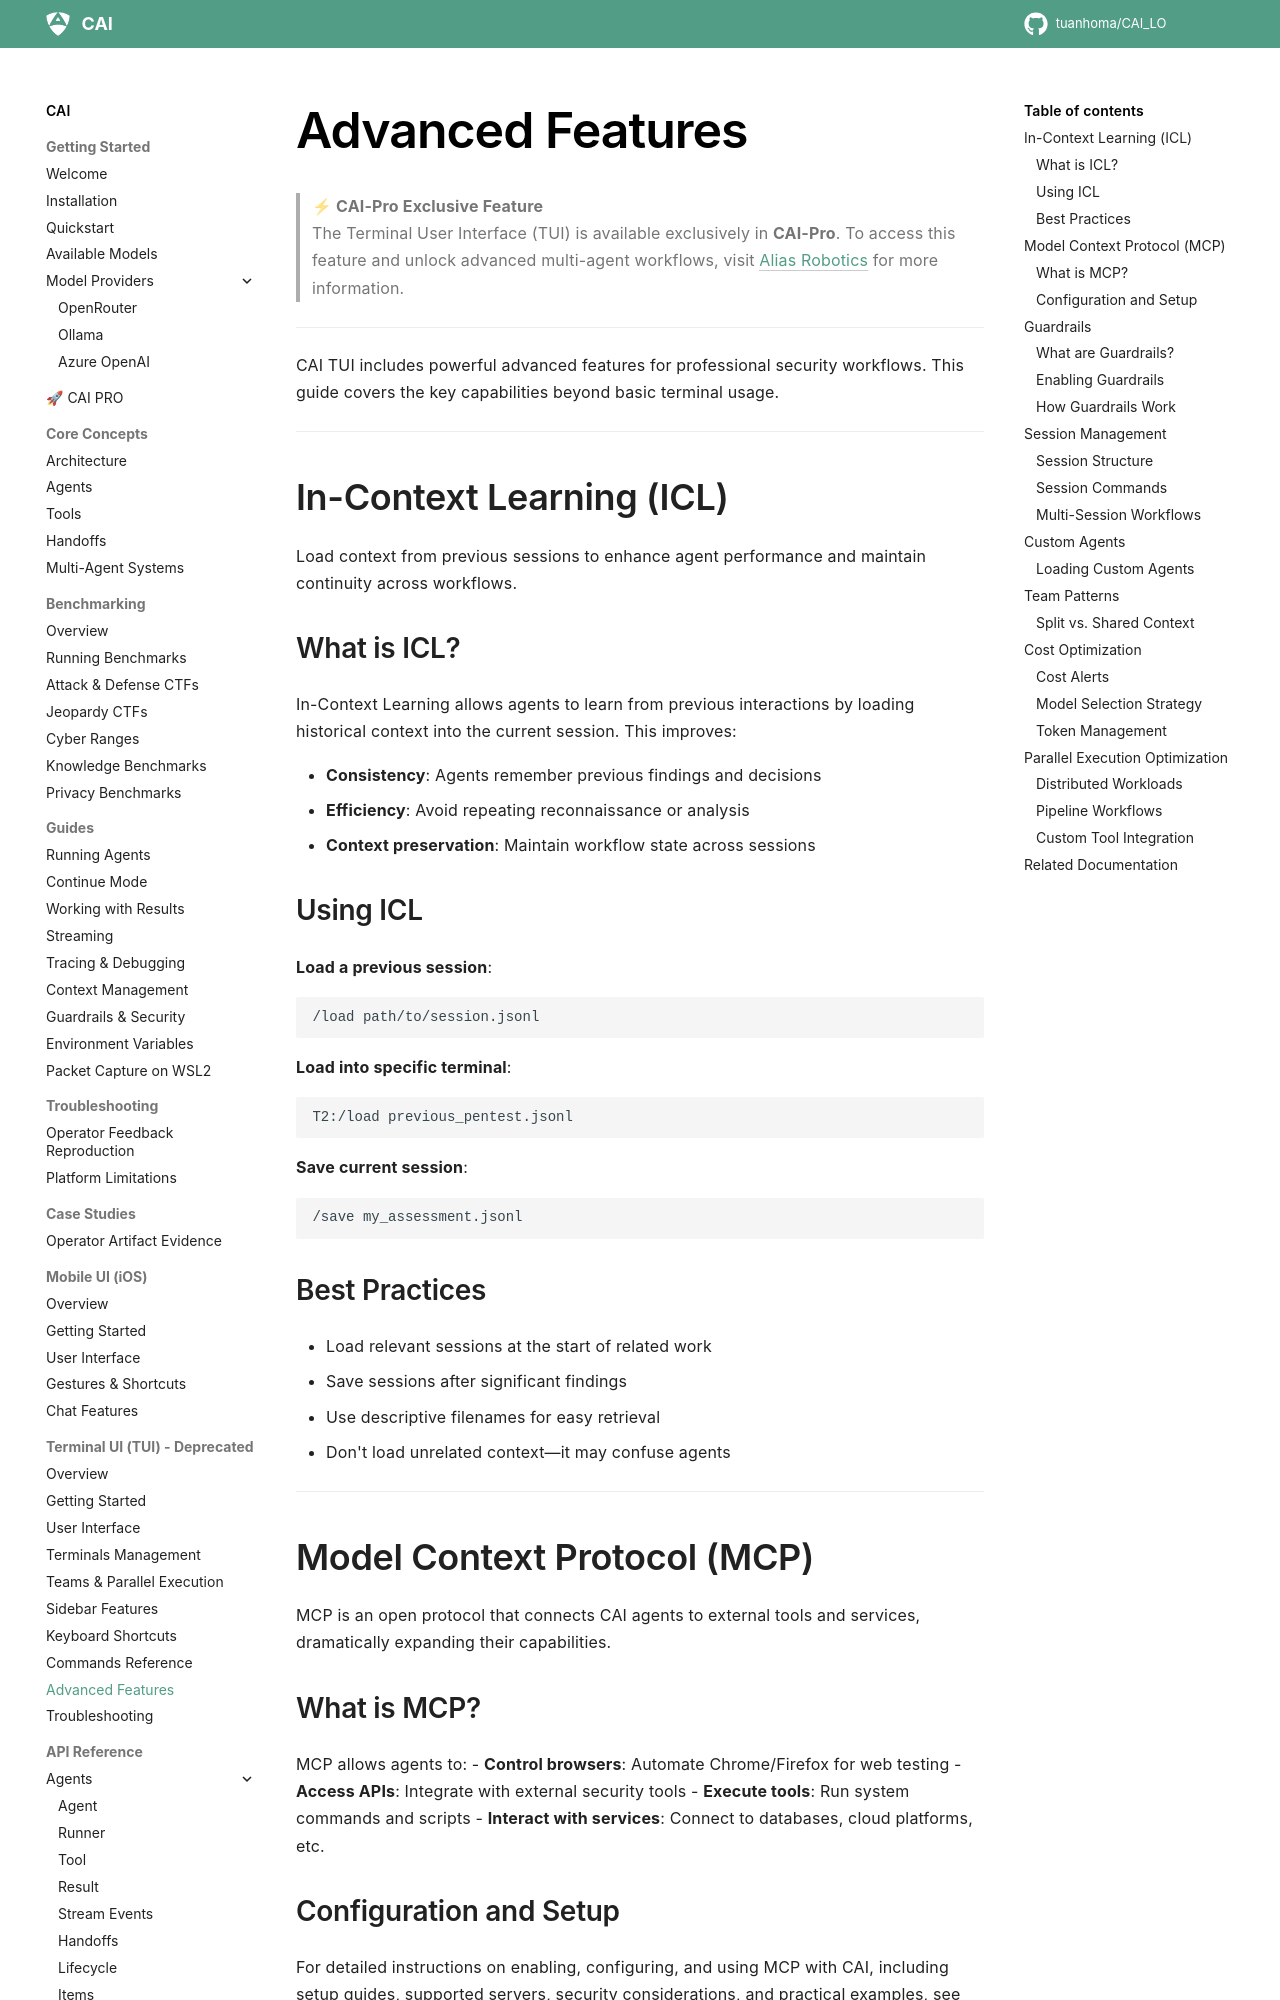

repository: tuanhoma/CAI_LO · page: tui/advanced_features/index.html · generator: mkdocs

# Advanced Features

> **⚡ CAI-Pro Exclusive Feature**  
> The Terminal User Interface (TUI) is available exclusively in **CAI-Pro**. To access this feature and unlock advanced multi-agent workflows, visit [Alias Robotics](https://aliasrobotics.com/cybersecurityai.php) for more information.

---

CAI TUI includes powerful advanced features for professional security workflows. This guide covers the key capabilities beyond basic terminal usage.

---

## In-Context Learning (ICL)

Load context from previous sessions to enhance agent performance and maintain continuity across workflows.

### What is ICL?

In-Context Learning allows agents to learn from previous interactions by loading historical context into the current session. This improves:

- **Consistency**: Agents remember previous findings and decisions
- **Efficiency**: Avoid repeating reconnaissance or analysis
- **Context preservation**: Maintain workflow state across sessions

### Using ICL

**Load a previous session**:
```bash
/load path/to/session.jsonl
```

**Load into specific terminal**:
```bash
T2:/load previous_pentest.jsonl
```

**Save current session**:
```bash
/save my_assessment.jsonl
```

### Best Practices

- Load relevant sessions at the start of related work
- Save sessions after significant findings
- Use descriptive filenames for easy retrieval
- Don't load unrelated context—it may confuse agents

---

## Model Context Protocol (MCP)

MCP is an open protocol that connects CAI agents to external tools and services, dramatically expanding their capabilities.

### What is MCP?

MCP allows agents to:
- **Control browsers**: Automate Chrome/Firefox for web testing
- **Access APIs**: Integrate with external security tools
- **Execute tools**: Run system commands and scripts
- **Interact with services**: Connect to databases, cloud platforms, etc.
